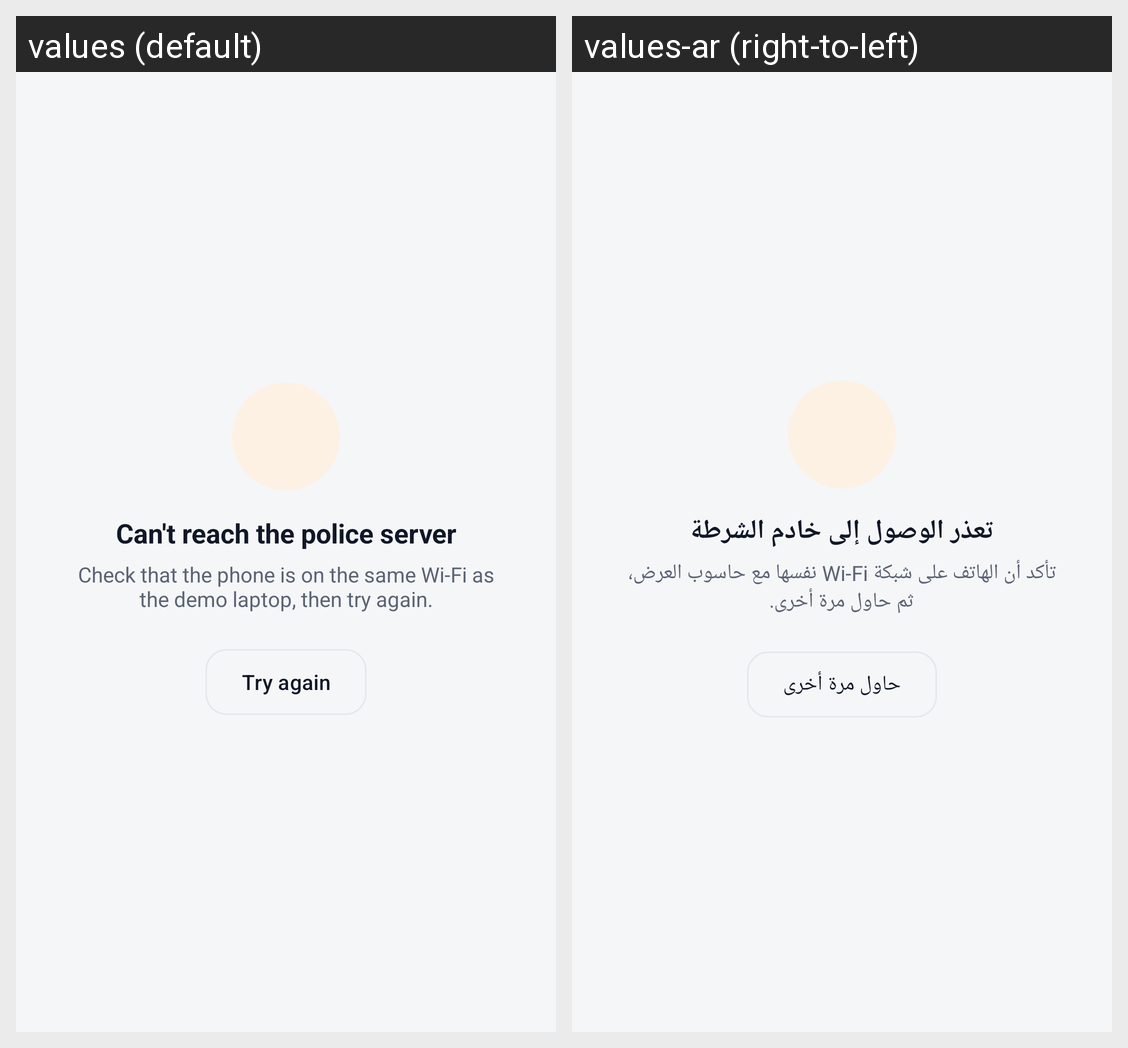

Here is an Android app screen in its default locale and in the app's own translations. Write out the translated-string differences for the strings that appear on this screen.
Android screen res/layout/view_offline.xml rendered under 2 locales, left to right: values (default), values-ar (right-to-left). Device: Nexus 5 (rendered at 1080×1920; each locale shown at half size, 540×960, under a caption strip naming it); theme Theme.Gatekeeper.
Strings drawn on this screen, with the default value and each locale's value (text and hints the layout hard-codes, and strings that could not be matched under every locale, appear in the picture but are not listed):

offline_title
  values: Can't reach the police server
  values-ar: تعذر الوصول إلى خادم الشرطة

offline_body
  values: Check that the phone is on the same Wi-Fi as the demo laptop, then try again.
  values-ar: تأكد أن الهاتف على شبكة Wi-Fi نفسها مع حاسوب العرض، ثم حاول مرة أخرى.

retry
  values: Try again
  values-ar: حاول مرة أخرى
